Run: headless pygame with SDL's dummy video driver; simulated clock (each Clock.tick advances the game by its frame time, no real sleeping); random seed 0; keys injected as events and as key.get_pressed() state; no mouse input.
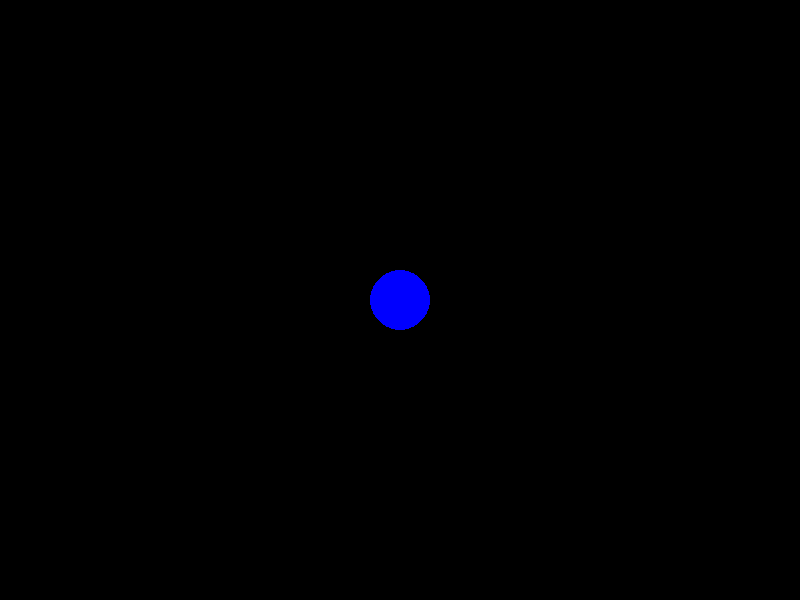
Frame 1 of 4 · flips 1–60 · no input
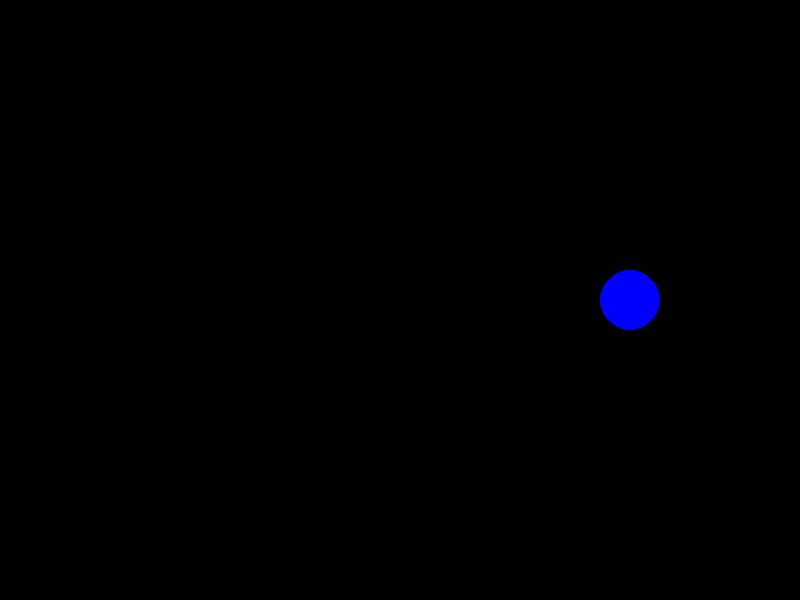
Frame 2 of 4 · flips 61–180 · tapped SPACE, RETURN · held RIGHT (→), D
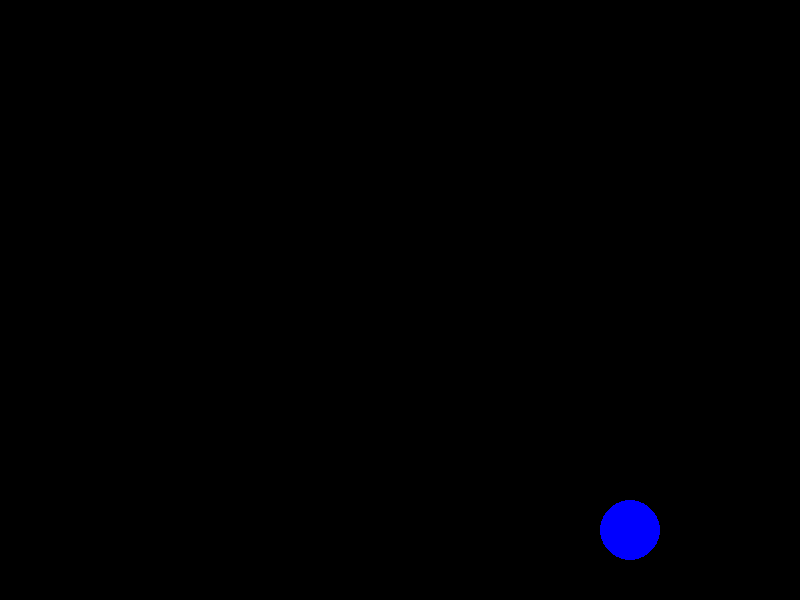
Frame 3 of 4 · flips 181–300 · held DOWN (↓), S
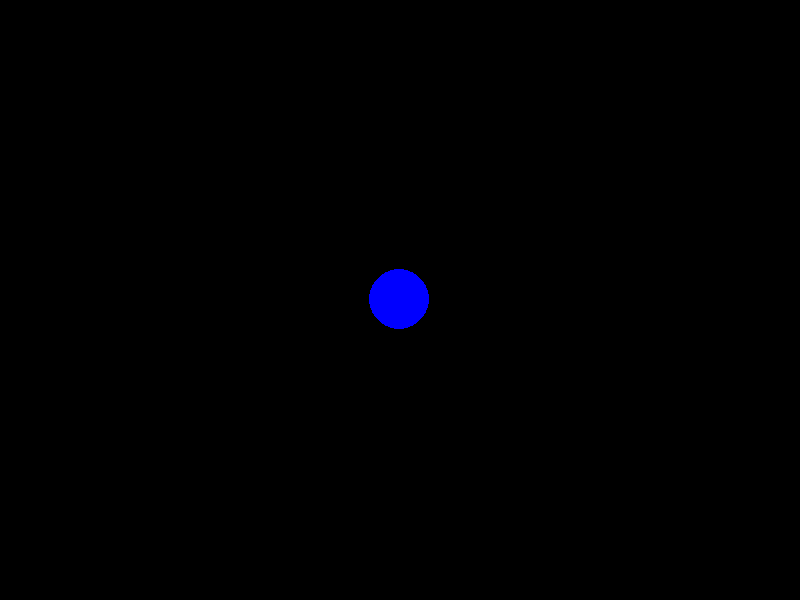
Frame 4 of 4 · flips 301–420 · held LEFT (←), A, UP (↑), W

The pygame program that drew these frames:

import pygame
import sys


class Ennemie:
    def __init__(self, x, y, couleur, taille):
        self.x = x
        self.y = y
        self.couleur = couleur
        self.taille = taille

pygame.init()

largeur = 800
hauteur = 600

fenetre = pygame.display.set_mode((largeur, hauteur))
pygame.display.set_caption("Premier jeu")

NOIR = (0, 0, 0)

JOUEUR = (0, 0, 255)
TAILLE_JOUEUR = 30

vitesse_joueur = 120
direction_joueur = [0, 0]
position_joueur = [largeur // 2, hauteur // 2]

clock = pygame.time.Clock()

while True:
    deltatime = clock.tick(60) / 1000

    for event in pygame.event.get():
        if event.type == pygame.QUIT:
            pygame.quit()
            sys.exit()
        elif event.type == pygame.KEYDOWN:
            if event.key == pygame.K_UP:
                direction_joueur[1] -= vitesse_joueur
            elif event.key == pygame.K_DOWN:
                direction_joueur[1] += vitesse_joueur
            elif event.key == pygame.K_LEFT:
                direction_joueur[0] -= vitesse_joueur
            elif event.key == pygame.K_RIGHT:
                direction_joueur[0] += vitesse_joueur
        elif event.type == pygame.KEYUP:
            if event.key == pygame.K_UP:
                direction_joueur[1] += vitesse_joueur
            elif event.key == pygame.K_DOWN:
                direction_joueur[1] -= vitesse_joueur
            elif event.key == pygame.K_LEFT:
                direction_joueur[0] += vitesse_joueur
            elif event.key == pygame.K_RIGHT:
                direction_joueur[0] -= vitesse_joueur

    #ici
    position_joueur[0] += direction_joueur[0] * deltatime
    position_joueur[1] += direction_joueur[1] * deltatime

    fenetre.fill(NOIR)

    pygame.draw.circle(fenetre, JOUEUR, position_joueur, TAILLE_JOUEUR)

    pygame.display.flip()
